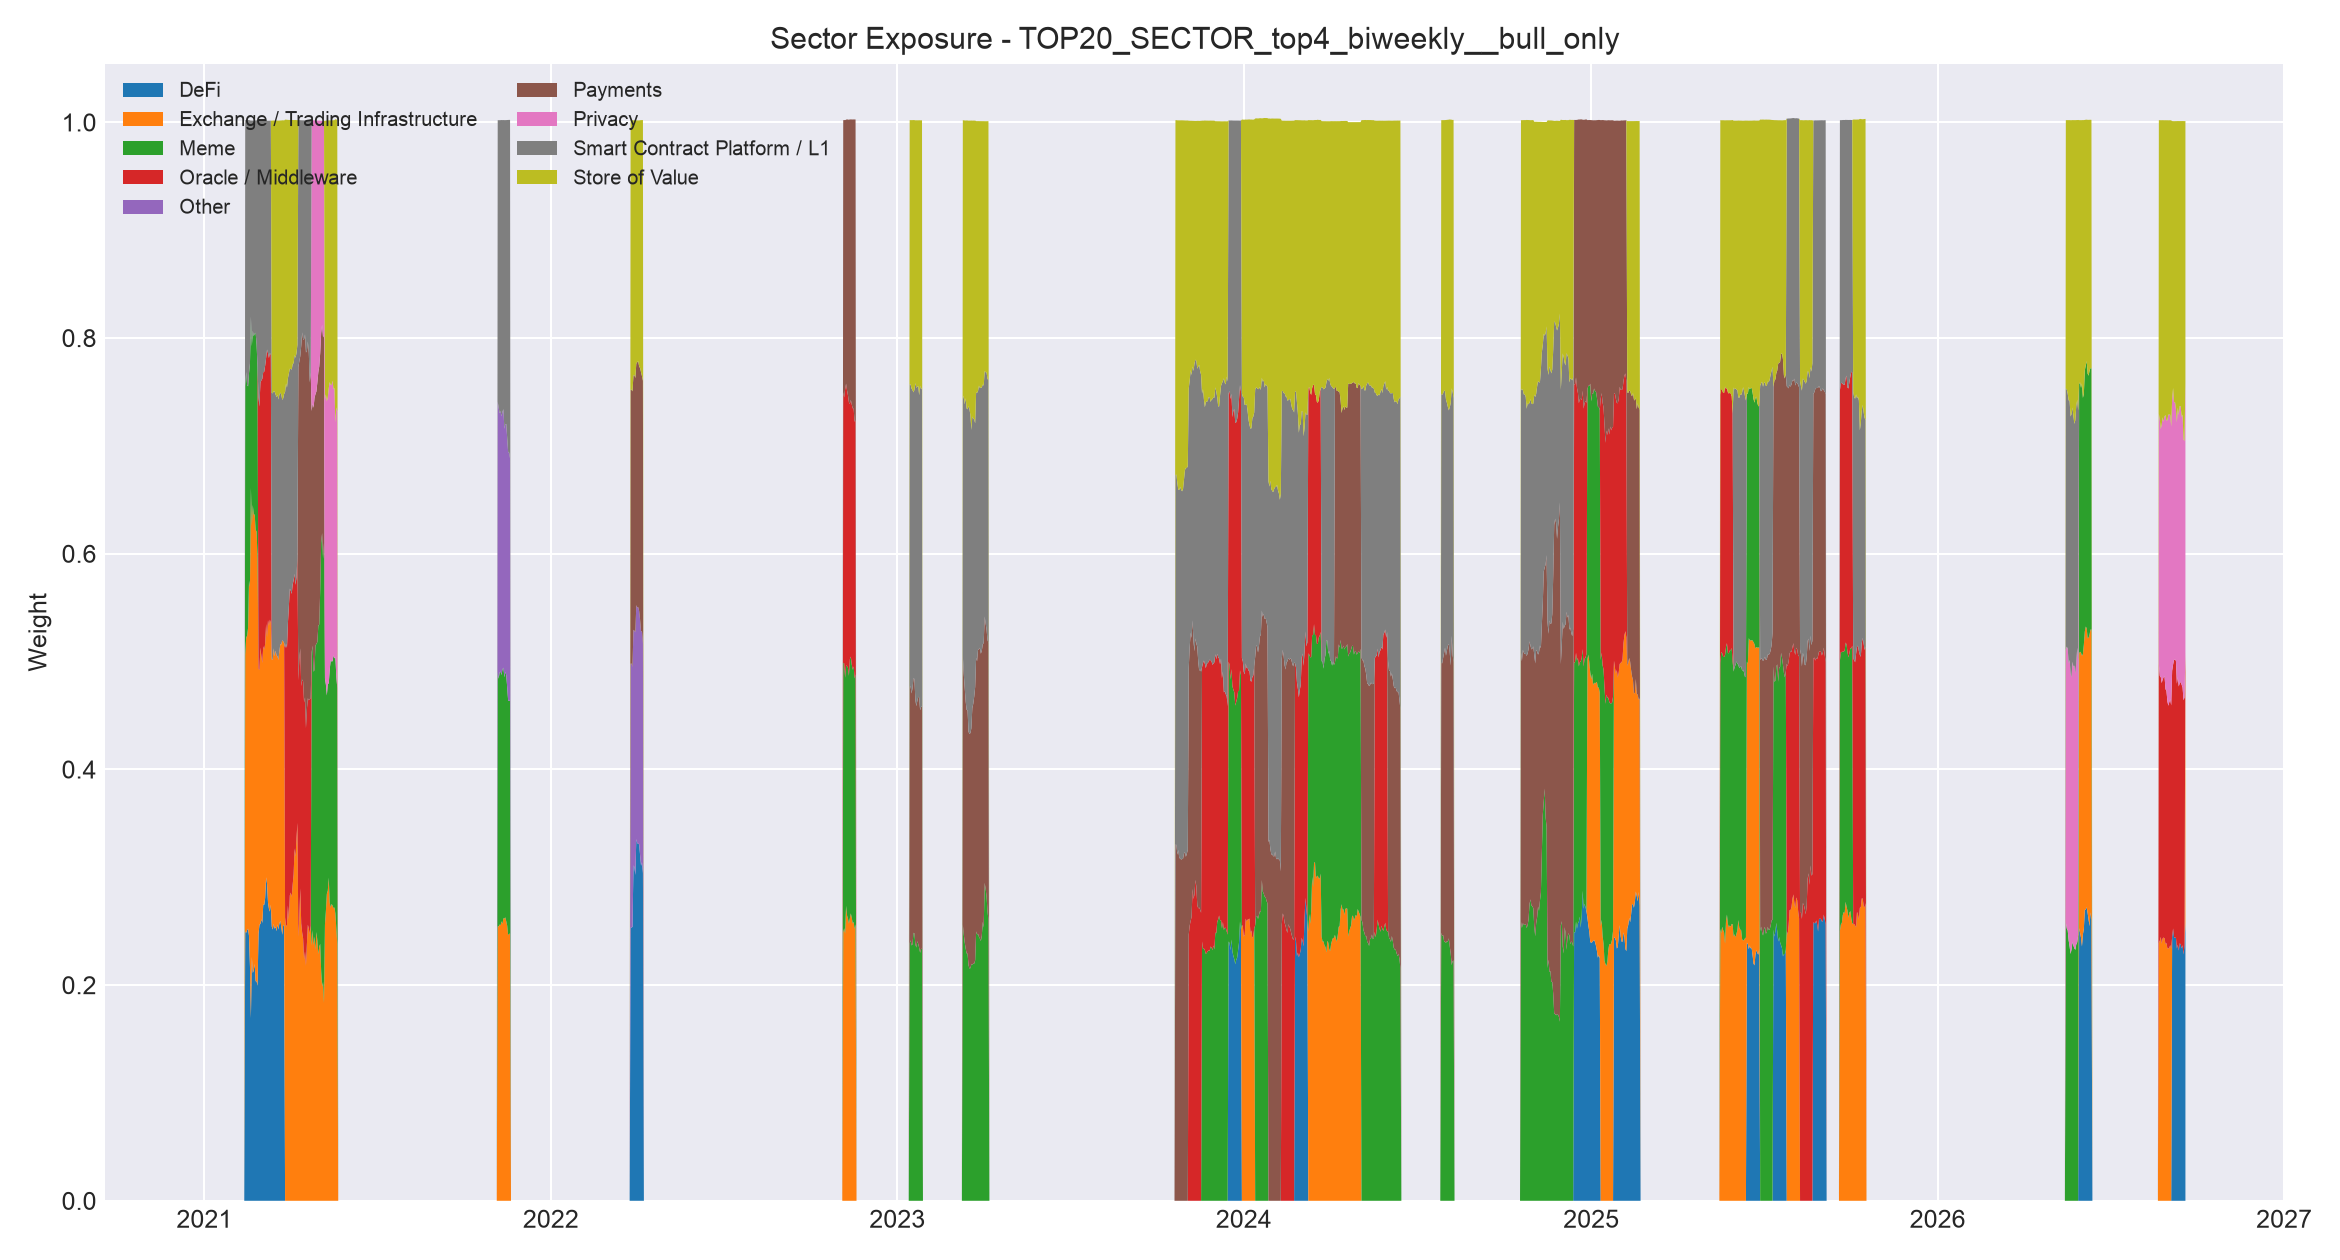

Values plotted in this chart, from the file beside it:
, DeFi, Exchange / Trading Infrastructure, Meme, Oracle / Middleware, Other, Payments, Privacy, Smart Contract Platform / L1, Store of Value
2021-01-01, 0.0, 0.0, 0.0, 0.0, 0.0, 0.0, 0.0, 0.0, 0.0
2021-01-02, 0.0, 0.0, 0.0, 0.0, 0.0, 0.0, 0.0, 0.0, 0.0
2021-01-03, 0.0, 0.0, 0.0, 0.0, 0.0, 0.0, 0.0, 0.0, 0.0
2021-01-04, 0.0, 0.0, 0.0, 0.0, 0.0, 0.0, 0.0, 0.0, 0.0
2021-01-05, 0.0, 0.0, 0.0, 0.0, 0.0, 0.0, 0.0, 0.0, 0.0
2021-01-06, 0.0, 0.0, 0.0, 0.0, 0.0, 0.0, 0.0, 0.0, 0.0
2021-01-07, 0.0, 0.0, 0.0, 0.0, 0.0, 0.0, 0.0, 0.0, 0.0
2021-01-08, 0.0, 0.0, 0.0, 0.0, 0.0, 0.0, 0.0, 0.0, 0.0
2021-01-09, 0.0, 0.0, 0.0, 0.0, 0.0, 0.0, 0.0, 0.0, 0.0
2021-01-10, 0.0, 0.0, 0.0, 0.0, 0.0, 0.0, 0.0, 0.0, 0.0
2021-01-11, 0.0, 0.0, 0.0, 0.0, 0.0, 0.0, 0.0, 0.0, 0.0
2021-01-12, 0.0, 0.0, 0.0, 0.0, 0.0, 0.0, 0.0, 0.0, 0.0
2021-01-13, 0.0, 0.0, 0.0, 0.0, 0.0, 0.0, 0.0, 0.0, 0.0
2021-01-14, 0.0, 0.0, 0.0, 0.0, 0.0, 0.0, 0.0, 0.0, 0.0
2021-01-15, 0.0, 0.0, 0.0, 0.0, 0.0, 0.0, 0.0, 0.0, 0.0
2021-01-16, 0.0, 0.0, 0.0, 0.0, 0.0, 0.0, 0.0, 0.0, 0.0
2021-01-17, 0.0, 0.0, 0.0, 0.0, 0.0, 0.0, 0.0, 0.0, 0.0
2021-01-18, 0.0, 0.0, 0.0, 0.0, 0.0, 0.0, 0.0, 0.0, 0.0
2021-01-19, 0.0, 0.0, 0.0, 0.0, 0.0, 0.0, 0.0, 0.0, 0.0
2021-01-20, 0.0, 0.0, 0.0, 0.0, 0.0, 0.0, 0.0, 0.0, 0.0
2021-01-21, 0.0, 0.0, 0.0, 0.0, 0.0, 0.0, 0.0, 0.0, 0.0
2021-01-22, 0.0, 0.0, 0.0, 0.0, 0.0, 0.0, 0.0, 0.0, 0.0
2021-01-23, 0.0, 0.0, 0.0, 0.0, 0.0, 0.0, 0.0, 0.0, 0.0
2021-01-24, 0.0, 0.0, 0.0, 0.0, 0.0, 0.0, 0.0, 0.0, 0.0
2021-01-25, 0.0, 0.0, 0.0, 0.0, 0.0, 0.0, 0.0, 0.0, 0.0
2021-01-26, 0.0, 0.0, 0.0, 0.0, 0.0, 0.0, 0.0, 0.0, 0.0
2021-01-27, 0.0, 0.0, 0.0, 0.0, 0.0, 0.0, 0.0, 0.0, 0.0
2021-01-28, 0.0, 0.0, 0.0, 0.0, 0.0, 0.0, 0.0, 0.0, 0.0
2021-01-29, 0.0, 0.0, 0.0, 0.0, 0.0, 0.0, 0.0, 0.0, 0.0
2021-01-30, 0.0, 0.0, 0.0, 0.0, 0.0, 0.0, 0.0, 0.0, 0.0
2021-01-31, 0.0, 0.0, 0.0, 0.0, 0.0, 0.0, 0.0, 0.0, 0.0
2021-02-01, 0.0, 0.0, 0.0, 0.0, 0.0, 0.0, 0.0, 0.0, 0.0
2021-02-02, 0.0, 0.0, 0.0, 0.0, 0.0, 0.0, 0.0, 0.0, 0.0
2021-02-03, 0.0, 0.0, 0.0, 0.0, 0.0, 0.0, 0.0, 0.0, 0.0
2021-02-04, 0.0, 0.0, 0.0, 0.0, 0.0, 0.0, 0.0, 0.0, 0.0
2021-02-05, 0.0, 0.0, 0.0, 0.0, 0.0, 0.0, 0.0, 0.0, 0.0
2021-02-06, 0.0, 0.0, 0.0, 0.0, 0.0, 0.0, 0.0, 0.0, 0.0
2021-02-07, 0.0, 0.0, 0.0, 0.0, 0.0, 0.0, 0.0, 0.0, 0.0
2021-02-08, 0.0, 0.0, 0.0, 0.0, 0.0, 0.0, 0.0, 0.0, 0.0
2021-02-09, 0.0, 0.0, 0.0, 0.0, 0.0, 0.0, 0.0, 0.0, 0.0
2021-02-10, 0.0, 0.0, 0.0, 0.0, 0.0, 0.0, 0.0, 0.0, 0.0
2021-02-11, 0.0, 0.0, 0.0, 0.0, 0.0, 0.0, 0.0, 0.0, 0.0
2021-02-12, 0.0, 0.0, 0.0, 0.0, 0.0, 0.0, 0.0, 0.0, 0.0
2021-02-13, 0.2497, 0.2566, 0.2494, 0.0, 0.0, 0.0, 0.0, 0.2463, 0.0
2021-02-14, 0.2484, 0.2736, 0.2463, 0.0, 0.0, 0.0, 0.0, 0.2337, 0.0
2021-02-15, 0.2511, 0.2729, 0.2322, 0.0, 0.0, 0.0, 0.0, 0.246, 0.0
2021-02-16, 0.2524, 0.2788, 0.2241, 0.0, 0.0, 0.0, 0.0, 0.247, 0.0
2021-02-17, 0.2455, 0.3294, 0.1925, 0.0, 0.0, 0.0, 0.0, 0.2346, 0.0
2021-02-18, 0.2176, 0.3516, 0.2072, 0.0, 0.0, 0.0, 0.0, 0.2255, 0.0
2021-02-19, 0.1694, 0.4917, 0.1588, 0.0, 0.0, 0.0, 0.0, 0.1816, 0.0
2021-02-20, 0.2261, 0.3997, 0.1665, 0.0, 0.0, 0.0, 0.0, 0.2093, 0.0
2021-02-21, 0.2113, 0.434, 0.1615, 0.0, 0.0, 0.0, 0.0, 0.1948, 0.0
2021-02-22, 0.2136, 0.4225, 0.1655, 0.0, 0.0, 0.0, 0.0, 0.2, 0.0
2021-02-23, 0.2195, 0.4169, 0.1676, 0.0, 0.0, 0.0, 0.0, 0.1978, 0.0
2021-02-24, 0.2035, 0.4185, 0.1827, 0.0, 0.0, 0.0, 0.0, 0.1969, 0.0
2021-02-25, 0.2036, 0.4169, 0.1734, 0.0, 0.0, 0.0, 0.0, 0.2079, 0.0
2021-02-26, 0.1994, 0.3964, 0.1767, 0.0, 0.0, 0.0, 0.0, 0.2294, 0.0
2021-02-27, 0.2475, 0.2458, 0.0, 0.2516, 0.0, 0.0, 0.0, 0.2568, 0.0
2021-02-28, 0.2559, 0.2361, 0.0, 0.2444, 0.0, 0.0, 0.0, 0.2654, 0.0
2021-03-01, 0.2567, 0.2563, 0.0, 0.2457, 0.0, 0.0, 0.0, 0.2429, 0.0
... 2,028 more rows
